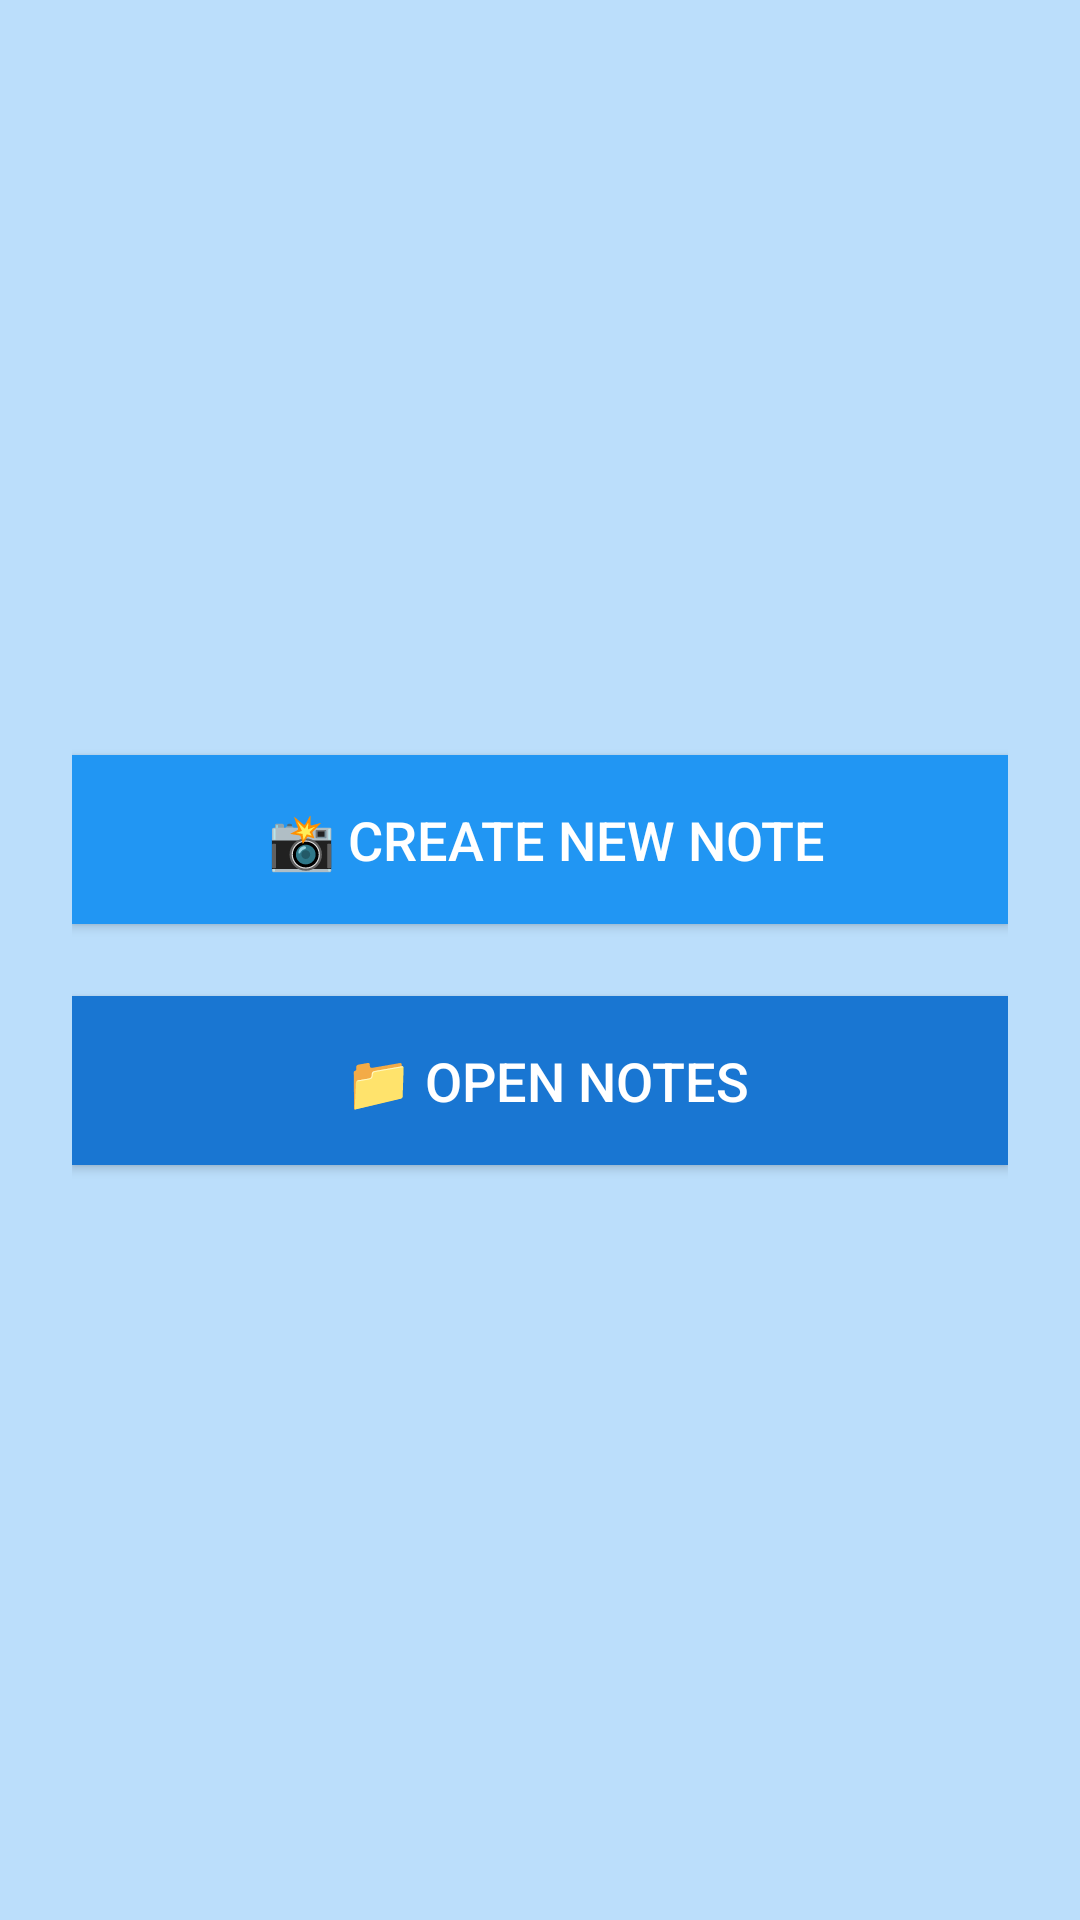

Layout XML and referenced resources for this Android screen:
<!-- AndroidManifest.xml: application theme Theme.VisualNotes -->
<!-- res/layout/activity_main.xml -->
<LinearLayout xmlns:android="http://schemas.android.com/apk/res/android" android:layout_width="match_parent" android:layout_height="match_parent" android:orientation="vertical" android:padding="24dp" android:gravity="center" android:background="#BBDEFB">
    
    <Button android:id="@+id/btnCreateNote" android:layout_width="match_parent" android:layout_height="wrap_content" android:text=" 📸 Create New Note" android:textSize="18sp" android:padding="16dp" android:background="#2196F3" android:textColor="#ffffff" android:layout_marginBottom="24dp"/>
    <Button android:id="@+id/btnOpenNotes" android:layout_width="match_parent" android:layout_height="wrap_content" android:text=" 📁 Open Notes" android:textSize="18sp" android:padding="16dp" android:background="#1976D2" android:textColor="#ffffff"/>
</LinearLayout>
<!-- resources referenced by this layout -->
<resources>
  <style name="Theme.VisualNotes" parent="Theme.MaterialComponents.DayNight.DarkActionBar">
          
          <item name="colorPrimary">#2196F3</item> 
          <item name="colorPrimaryVariant">#1976D2</item> 
          <item name="colorOnPrimary">#FFFFFF</item> 
  
          
          <item name="android:statusBarColor" tools:targetApi="l">#1976D2</item> 
  
          
          <item name="actionBarStyle">@style/CustomActionBar</item>
      </style>
  <style name="CustomActionBar" parent="@style/Widget.AppCompat.ActionBar">
          <item name="titleTextStyle">@style/CustomActionBarTitle</item>
          <item name="background">?attr/colorPrimary</item>
      </style>
  <style name="CustomActionBarTitle" parent="@style/TextAppearance.AppCompat.Widget.ActionBar.Title">
          <item name="android:textColor">#FFFFFF</item> 
          <item name="android:textSize">20sp</item>
          <item name="android:fontFamily">sans-serif-medium</item>
      </style>
</resources>
